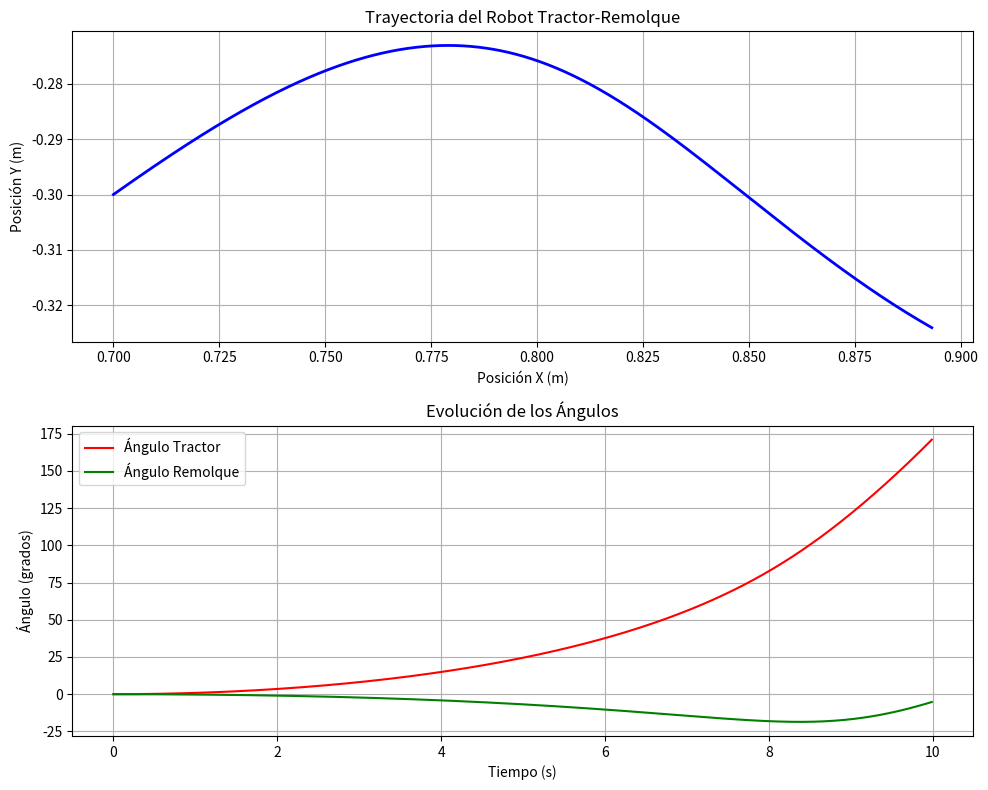

Python code for this plot:
import numpy as np
from scipy.integrate import solve_ivp
import matplotlib.pyplot as plt
from matplotlib import animation

# Parámetros del robot (Tabla 2 del paper)
b0 = b = 0.24       # m
d0 = d = 0.255      # m
r0 = r = 0.095      # m
L  = 0.6            # m
mr0 = mr = 16.0     # kg
mw0 = mw = 0.5      # kg
I0 = Irz0 = 0.537   # kg·m2
Iwz0 = Iwz = 0.0011 # kg·m2
Iwy0 = Iwy = 0.0023 # kg·m2

# Parámetros LuGre (Tabla 4)
sigma0, sigma1, sigma2 = 20.0, 5.0, 20.0
mu_c, mu_s = 0.28, 0.34
vs = 12.5

# Modelo de fricción LuGre
def lugre_force(v_rel, z):
    g = mu_c + (mu_s - mu_c) * np.exp(-(v_rel / vs)**2)
    dz = v_rel - (np.abs(v_rel)/g)*z
    F = sigma0 * z + sigma1 * dz + sigma2 * v_rel
    return F, dz

M = np.diag(np.array([
    mr0, mr0, I0 + 2*Iwz,
    mw, mw, mw, mw,
    Iwy, Iwy,
    mr, mr, I0 + 2*Iwz,
    mw, mw, mw, mw,
    Iwy, Iwy
]))

B = np.zeros((18, 2))
B[5,0] = 1   # ρ₀₁ (rueda izquierda tractor) - primer torque
B[6,1] = 1   # ρ₀₂ (rueda derecha tractor) - segundo torque

# También podríamos impulsar las ruedas del remolque si queremos tracción total
# B[14,0] = 0.5  # ρ₁ (rueda izquierda remolque) - añadir parte del primer torque
# B[15,1] = 0.5  # ρ₂ (rueda derecha remolque) - añadir parte del segundo torque

def constraint_matrix(q):
    theta0 = q[2]  # Ángulo del tractor
    theta = q[11]  # Ángulo del remolque
    
    A = np.zeros((10, 18))
    
    # Primera fila
    A[0, 0] = np.cos(theta0)
    A[0, 1] = np.sin(theta0)
    A[0, 2] = b0
    A[0, 6] = -1
    
    # Segunda fila
    A[1, 0] = np.cos(theta0)
    A[1, 1] = np.sin(theta0)
    A[1, 2] = -b0
    A[1, 7] = -1
    
    # Tercera fila
    A[2, 0] = -np.sin(theta0)
    A[2, 1] = np.cos(theta0)
    A[2, 2] = -d0
    A[2, 3] = -1
    
    # Cuarta fila
    A[3, 0] = -np.sin(theta0)
    A[3, 1] = np.cos(theta0)
    A[3, 2] = -d0
    A[3, 4] = -1
    
    # Quinta fila
    A[4, 0] = 1
    A[4, 9] = -1
    
    # Sexta fila
    A[5, 1] = 1
    A[5, 2] = -d0*np.cos(theta0)
    A[5, 10] = -1
    A[5, 11] = -L*np.cos(theta)
    
    # Séptima fila
    A[6, 10] = np.cos(theta)
    A[6, 11] = np.sin(theta)
    A[6, 12] = b
    A[6, 15] = -1
    
    # Octava fila
    A[7, 10] = np.cos(theta)
    A[7, 11] = np.sin(theta)
    A[7, 12] = -b
    A[7, 16] = -1
    
    # Novena fila
    A[8, 10] = -np.sin(theta)
    A[8, 11] = np.cos(theta)
    A[8, 12] = -d
    A[8, 13] = -1
    
    # Décima fila
    A[9, 10] = -np.sin(theta)
    A[9, 11] = np.cos(theta)
    A[9, 12] = -d
    A[9, 14] = -1
    
    return A

# Vector q = [X0, Y0, θ0, η01, η02, ρ01, ρ02, φ01, φ02,
#             X ,  Y ,  θ ,  η1,   η2,   ρ1,   ρ2,   φ1,   φ2]
q0 = np.zeros(18)

# Posición inicial del tractor
q0[0] = 0.7    # X0
q0[1] = -0.3   # Y0
q0[2] = 0.0    # θ0 (rad)

# Posición inicial del remolque 
q0[9] = q0[0]          # X (igual a X0)
q0[10] = q0[1] - L     # Y (L metros detrás del tractor)
q0[11] = q0[2]         # θ (mismo ángulo)

# IMPORTANTE: En el sistema de coordenadas donde θ0=0 significa que el tractor mira hacia +X:
# η01, η02 = desplazamiento lateral de las ruedas del tractor
q0[3] = q0[1] - d0     # η01 = Y0 - d0
q0[4] = q0[1] - d0     # η02 = Y0 - d0

# ρ01, ρ02 = desplazamiento longitudinal de las ruedas del tractor
q0[5] = q0[0] + b0     # ρ01 = X0 + b0 (rueda izquierda)
q0[6] = q0[0] - b0     # ρ02 = X0 - b0 (rueda derecha)

# φ01, φ02 = ángulos de dirección de las ruedas del tractor
q0[7] = 0.0    # φ01 (rad)
q0[8] = 0.0    # φ02 (rad)

# η1, η2 = desplazamiento lateral de las ruedas del remolque
q0[12] = q0[10] - d    # η1 = Y - d
q0[13] = q0[10] - d    # η2 = Y - d

# ρ1, ρ2 = desplazamiento longitudinal de las ruedas del remolque
q0[14] = q0[9] + b     # ρ1 = X + b (rueda izquierda)
q0[15] = q0[9] - b     # ρ2 = X - b (rueda derecha)

# φ1, φ2 = ángulos de dirección de las ruedas del remolque
q0[16] = 0.0   # φ1 (rad)
q0[17] = 0.0   # φ2 (rad)

# Vector dq = [dX0, dY0, dθ0, dη01, dη02, dρ01, dρ02, dφ01, dφ02,
#               dX , dY , dθ , dη1,   dη2,   dρ1,   dρ2,   dφ1,   dφ2]
dq0 = np.zeros(18)
# Podemos activar velocidades iniciales si se desea
# dq0[5] = 0.5  # dρ01
# dq0[6] = 0.5  # dρ02

def compute_dA_qdot(q, dq):
    """
    Calcula (dot A)·dq, donde A(q) es tu matriz de restricciones 10×18.
    Devuelve un array de forma (10,1).
    """
    theta0 = q[2]
    theta  = q[11]
    dtheta0 = dq[2]
    dtheta  = dq[11]
    
    # Derivadas parciales de A w.r.t theta0 y theta
    dA_dtheta0 = np.zeros((10,18))
    dA_dtheta  = np.zeros((10,18))
    
    # Parcial respecto a theta0 (columnas 0 y 1 aparecen cos(theta0), sin(theta0))
    # fila 0
    dA_dtheta0[0,0] = -np.sin(theta0)
    dA_dtheta0[0,1] =  np.cos(theta0)
    # fila 1
    dA_dtheta0[1,0] = -np.sin(theta0)
    dA_dtheta0[1,1] =  np.cos(theta0)
    # fila 2
    dA_dtheta0[2,0] = -np.cos(theta0)
    dA_dtheta0[2,1] = -np.sin(theta0)
    # fila 3
    dA_dtheta0[3,0] = -np.cos(theta0)
    dA_dtheta0[3,1] = -np.sin(theta0)
    # fila 5 (–d0·cos(theta0) en A[5,2])
    dA_dtheta0[5,2]  =  d0 * np.sin(theta0)
    
    # Parcial respecto a theta (remolque) — columnas 10 y 11
    # fila 5: A[5,11] = -L·cos(theta)
    dA_dtheta[5,11]  =  L * np.sin(theta)
    # fila 6 y 7: A[6,10]=cos(theta), A[6,11]=sin(theta)
    dA_dtheta[6,10] = -np.sin(theta)
    dA_dtheta[6,11] =  np.cos(theta)
    dA_dtheta[7,10] = -np.sin(theta)
    dA_dtheta[7,11] =  np.cos(theta)
    # fila 8 y 9: A[8,10]=-sin(theta), A[8,11]=cos(theta)
    dA_dtheta[8,10] = -np.cos(theta)
    dA_dtheta[8,11] = -np.sin(theta)
    dA_dtheta[9,10] = -np.cos(theta)
    dA_dtheta[9,11] = -np.sin(theta)
    
    # Construir dot A = (∂A/∂θ0)*dθ0 + (∂A/∂θ)*dθ
    dotA = dA_dtheta0 * dtheta0 + dA_dtheta * dtheta  # (10×18)
    return dotA @ dq   # devuelve shape (10,), no reshape

def calculate_lambda(q, dq, M, B, Tau, friction_forces, coriolis_forces):
    A = constraint_matrix(q)          # (10×18)
    dA_qdot = compute_dA_qdot(q, dq)  # (10,)

    tau_vec    = (B @ Tau).flatten()  # (18,)
    ext_forces = tau_vec + friction_forces + coriolis_forces  # (18,)

    # Ahora todo en 1-D:
    AMt = A @ np.linalg.solve(M, A.T)             # (10×10)
    RHS = - A @ np.linalg.solve(M, ext_forces)    # (10,)
    RHS -= dA_qdot                                # (10,)

    lambda_vec = np.linalg.solve(AMt, RHS)        # (10,)
    return lambda_vec

def calculate_constrained_acceleration(q, dq, M, B, Tau, friction_forces, coriolis_forces):
    tau_vec = (B @ Tau).flatten()   # (18,)
    forces  = tau_vec + friction_forces + coriolis_forces  # (18,)

    ddq_un = np.linalg.solve(M, forces)  # (18,)
    lambda_vec = calculate_lambda(q, dq, M, B, Tau, friction_forces, coriolis_forces)  # (10,)
    corr   = np.linalg.solve(M, constraint_matrix(q).T @ lambda_vec)  # (18,)

    return ddq_un + corr  # (18,) + (18,) → OK

def calculate_coriolis_matrix(dq):
    C = np.zeros((18))

    # Índices correctos para las velocidades
    # Tractor
    dX0 = dq[0] 
    dY0 = dq[1]
    dtheta0 = dq[2]
    detha01 = dq[3]
    detha02 = dq[4]
    drho01 = dq[5]
    drho02 = dq[6]
    dphi01 = dq[7]
    dphi02 = dq[8]
    
    # Remolque
    dX = dq[9]
    dY = dq[10]
    dtheta = dq[11]     # Ángulo del remolque
    deta1 = dq[12]
    deta2 = dq[13]
    drho1 = dq[14]
    drho2 = dq[15]
    dphi1 = dq[16]
    dphi2 = dq[17]

    # Tractor: términos para ruedas
    C[4] = -mw * drho01*dtheta0
    C[5] = -mw * drho02*dtheta0
    C[6] =  mw * detha01*dtheta0
    C[7] =  mw * detha02*dtheta0

    # Remolque: términos para ruedas (índices corregidos)
    C[13] = -mw * drho1*dtheta
    C[14] = -mw * drho2*dtheta
    C[15] =  mw * deta1*dtheta
    C[16] =  mw * deta2*dtheta

    # El resto de términos quedan en cero
    return C

def calculate_friction(dq):
    friction = np.zeros((18))
    
    return friction

def system_dynamics(t, state, tau1, tau2):
    q = state[:18]
    dq = state[18:]
    
    Tau = np.array([[tau1], [tau2]])
    
    friction = calculate_friction(dq)
    coriolis = calculate_coriolis_matrix(dq)
    ddq = calculate_constrained_acceleration(q, dq, M, B, Tau, friction, coriolis)
    
    return np.concatenate([dq, ddq.flatten()])

def simulate_system(q0, dq0, t_span, tau1_func, tau2_func, dt=0.01):


    constraint_error = constraint_matrix(q0) @ q0
    print("Error de restricción en simulate_system:", np.linalg.norm(constraint_error))
    
    # NOTA: Saltamos la verificación por ahora
    # if np.linalg.norm(constraint_error) > 0.1:
    #     assert False, f"El estado inicial no cumple las restricciones holónomas: error={np.linalg.norm(constraint_error)}"
    
    state = np.concatenate([q0, dq0])
    # Puntos de tiempo para la simulación
    t_eval = np.arange(t_span[0], t_span[1], dt)
    
    # Función de dinámicas que se pasa a solve_ivp
    def dynamics_wrapper(t, state):
        tau1 = tau1_func(t)
        tau2 = tau2_func(t)
        return system_dynamics(t, state, tau1, tau2)
    
    solution = solve_ivp(
        dynamics_wrapper,
        t_span,
        state,
        t_eval=t_eval,
        method='RK45',
        rtol=1e-6,
        atol=1e-6
    )
    
    return solution

def plot_results(solution):
    t = solution.t
    states = solution.y
    
    # Extraer posiciones y ángulos relevantes
    x = states[0, :]     # Posición x del tractor
    y = states[1, :]     # Posición y del tractor
    theta0 = states[2, :] # Ángulo del tractor
    theta = states[11, :] # Ángulo del remolque

    #en grados
    theta0 = np.degrees(theta0)
    theta = np.degrees(theta)
    
    # Crear figura para la trayectoria
    plt.figure(figsize=(10, 8))
    
    # Graficar trayectoria
    plt.subplot(2, 1, 1)
    plt.plot(x, y, 'b-', linewidth=2)
    plt.grid(True)
    plt.xlabel('Posición X (m)')
    plt.ylabel('Posición Y (m)')
    plt.title('Trayectoria del Robot Tractor-Remolque')
    
    # Graficar ángulos
    plt.subplot(2, 1, 2)
    plt.plot(t, theta0, 'r-', label='Ángulo Tractor')
    plt.plot(t, theta, 'g-', label='Ángulo Remolque')
    plt.grid(True)
    plt.xlabel('Tiempo (s)')
    plt.ylabel('Ángulo (grados)')
    plt.title('Evolución de los Ángulos')
    plt.legend()
    
    plt.tight_layout()
    plt.show()

def run_simulation_example():
    # Funciones de torque constante igual para ambas ruedas
    def tau1_func(t):
        return 0.1  # Constante para todo tiempo
    
    def tau2_func(t):
        return 0.1  # Igual a tau1 para movimiento recto
    
    # # Alternativa: prueba con valores diferentes para generar giros
    # def tau1_func(t):
    #     if t < 3:
    #         return 0.1  # Movimiento recto inicial
    #     elif t < 6:
    #         return 0.15  # Mayor torque en rueda izquierda -> giro a la derecha
    #     else:
    #         return 0.1  # Vuelve a movimiento recto
    # 
    # def tau2_func(t):
    #     if t < 3:
    #         return 0.1  # Movimiento recto inicial
    #     elif t < 6:
    #         return 0.05  # Menor torque en rueda derecha -> giro a la derecha
    #     else:
    #         return 0.1  # Vuelve a movimiento recto
    
    t_span = (0, 10)
    
    print('Iniciando simulación...')
    solution = simulate_system(q0, dq0, t_span, tau1_func, tau2_func)
    
    print('Simulación completada. Mostrando resultados...')
    plot_results(solution)
    
    return solution

# Si se ejecuta este script directamente, correr la simulación
if __name__ == '__main__':
    run_simulation_example()
